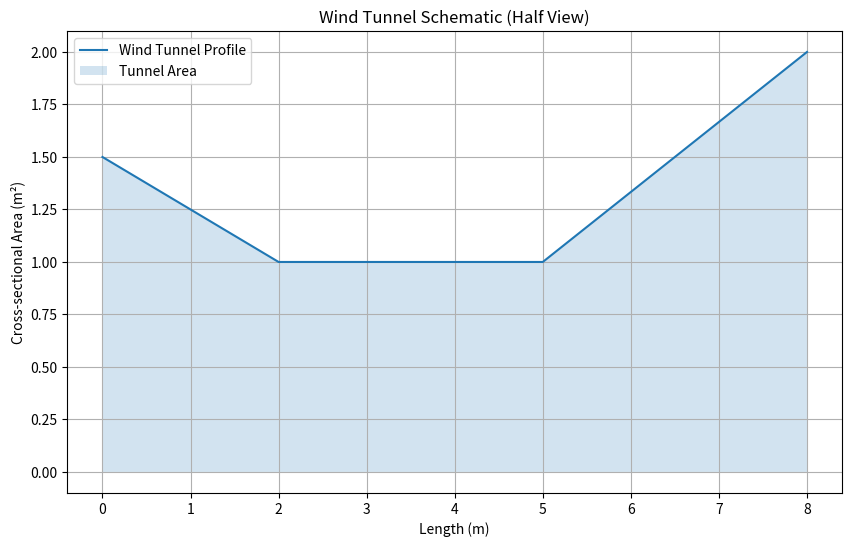
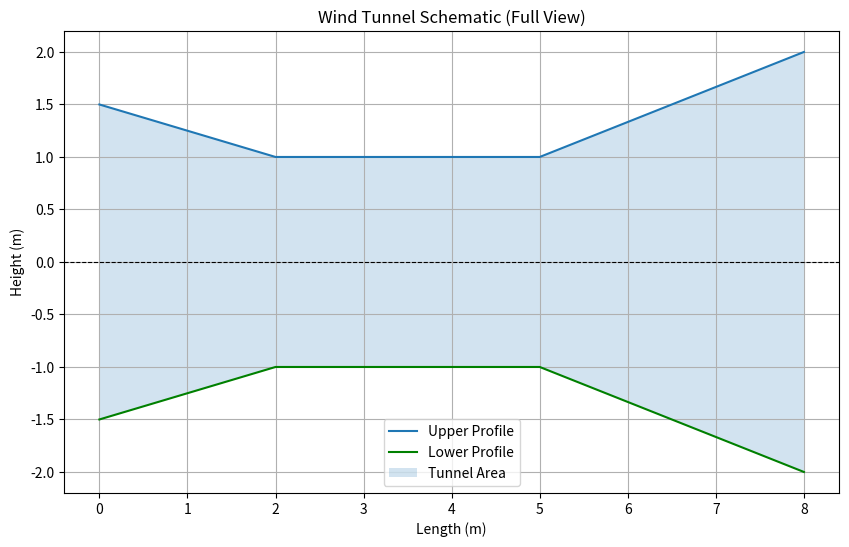
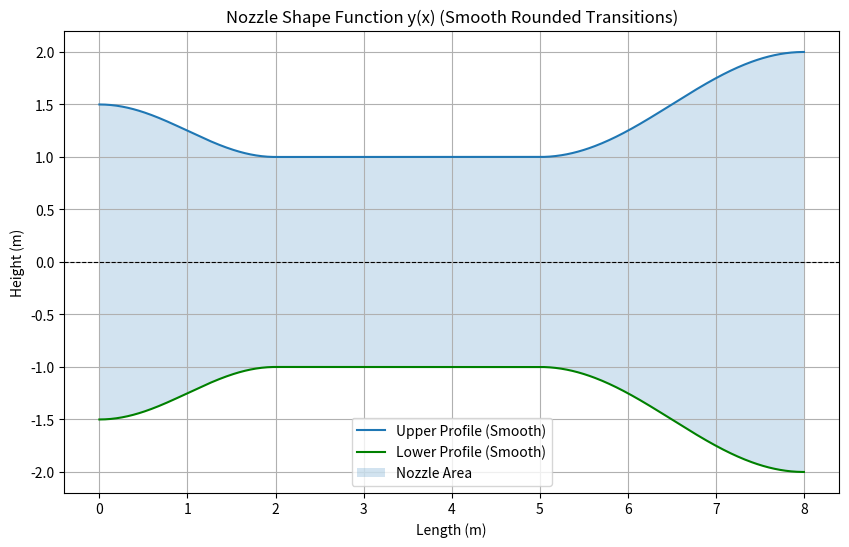
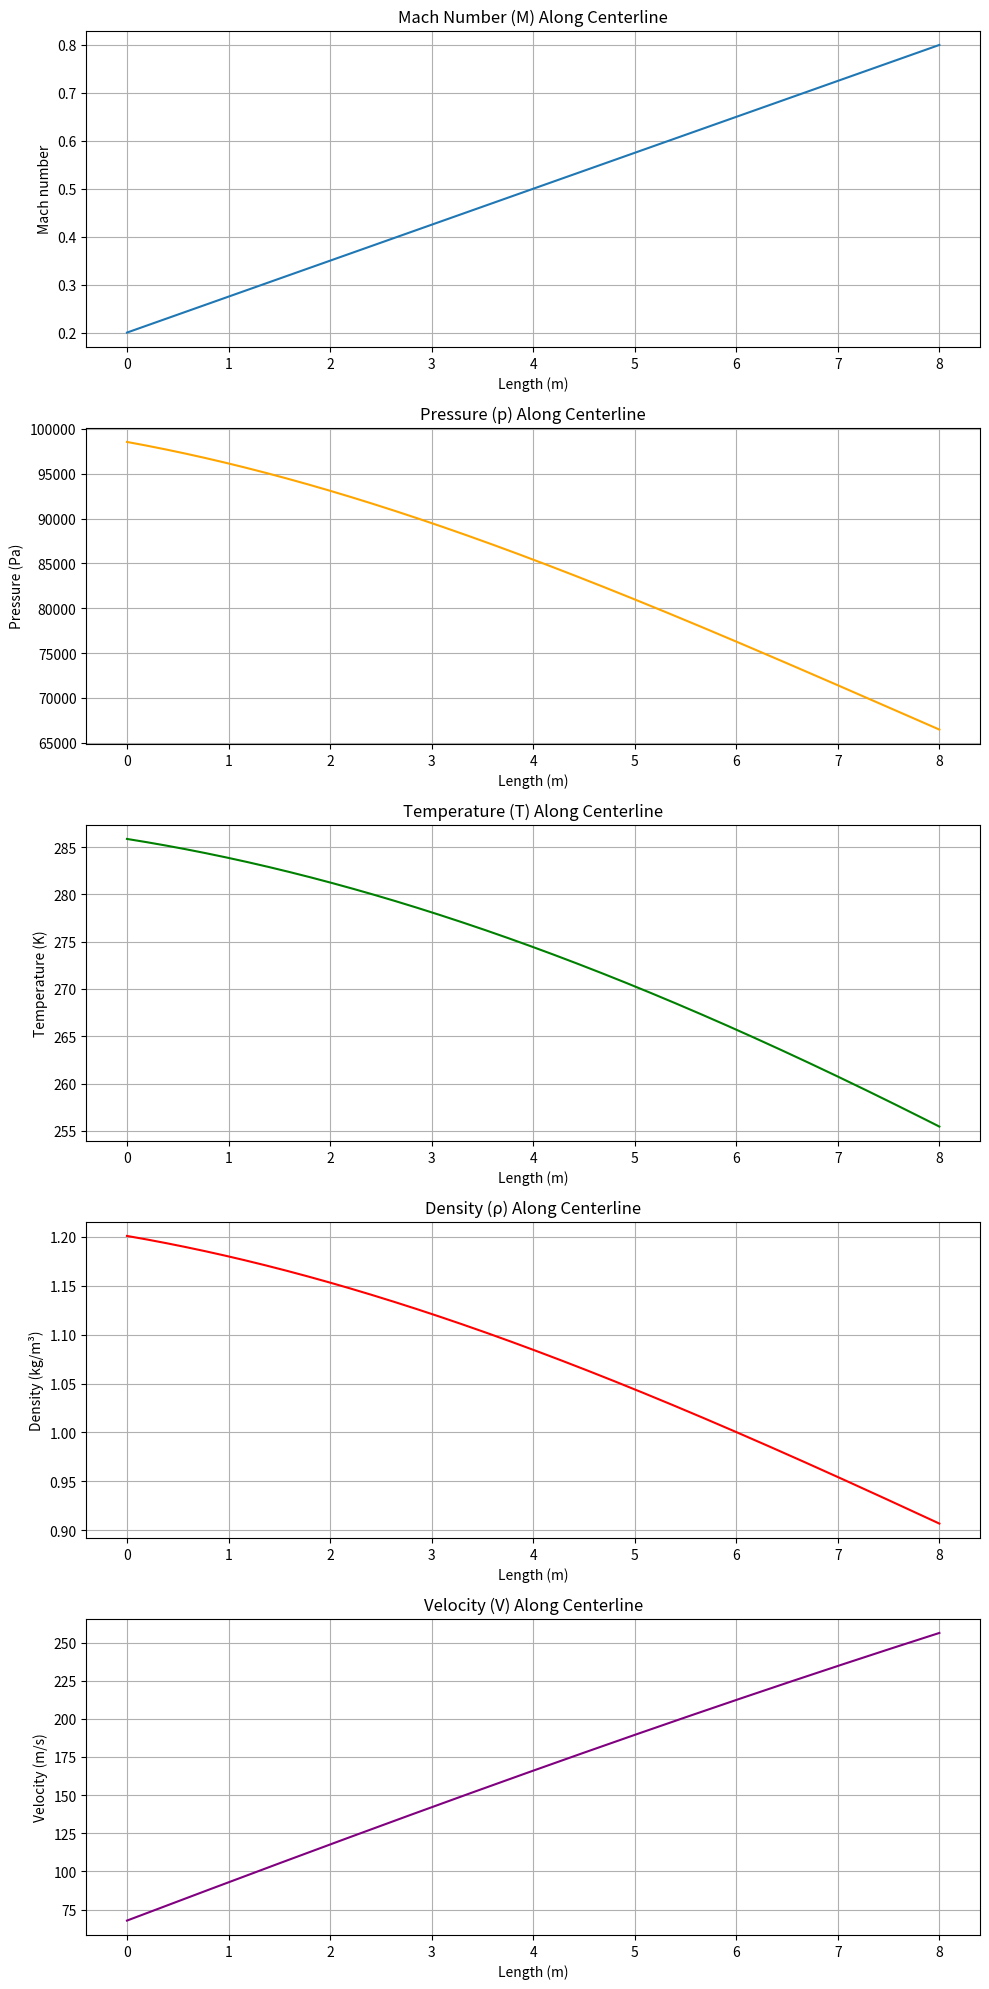
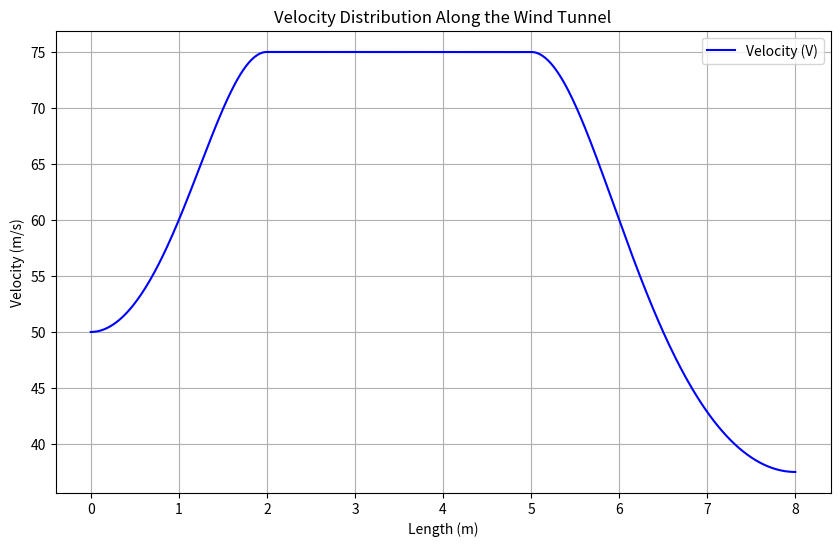
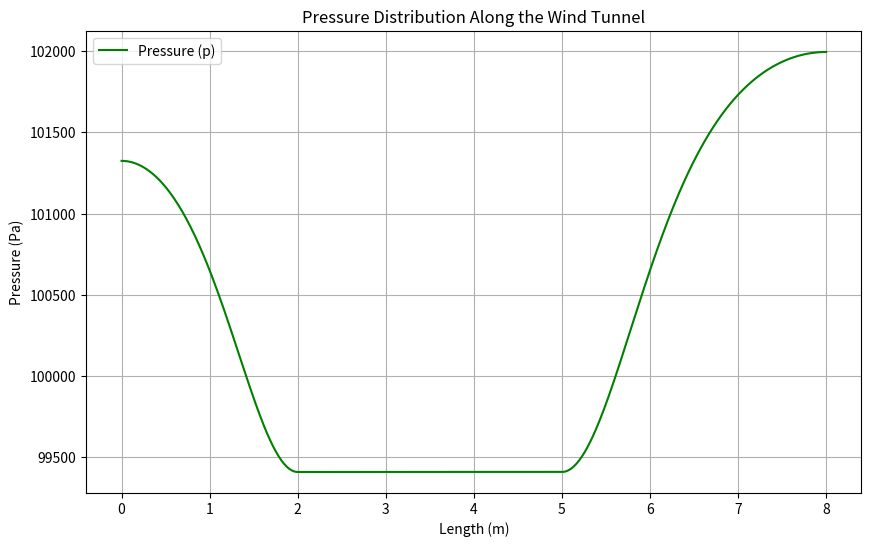

Reproduce these figures in Python, in order.
# MAE434 Project 1 Rev-7
import numpy as np
import matplotlib.pyplot as plt

# Constants
gamma = 1.4  # Specific heat ratio for air
R = 287  # Specific gas constant for air (J/kg*K)
T_a = 288.15  # Ambient temperature (K)
p_a = 101325  # Ambient pressure (Pa)
A3 = 1.0 * 1.0  # Test section area (m^2)
M3 = 0.6  # Design Mach number in the test section
M4 = 0.2 # Assumed Mach number at exit
V3 = M3 * 340.3 # Veloity of Mach number at SL
A1 = A2 = 1.5  # Cross-sectional areas (m^2)
A4 = 2  # Area continuity
L3 = 3.0  # Length of test section (m)
rho_a = p_a / (R * T_a)  # Ambient density (kg/m³)

# Functions
def isentropic_temperature(T0, M, gamma):
    return T0 / (1 + ((gamma - 1) / 2) * M**2)

# Step 1: Calculate cross-sectional areas
areas = {"A1": A1, "A2": A2, "A3": A3, "A4": A4}

# Step 2: Calculate lengths of converging and diverging sections
L_converging = 2  # Assumed length for converging section (m)
L_diverging = 3  # Assumed length for diverging section (m)

# Step 3: Calculate the total pressure ratio (p02/p01) and fan power
p03 = p_a * (1 + (gamma - 1) / 2 * M3**2) ** (gamma / (gamma - 1))  # Total pressure at test section
T03 = T_a * (1 + (gamma - 1) / 2 * M3**2)  # Total temperature at test section

# Assume fan provides total pressure increase
p02 = p03  # Total pressure at the exit of the fan
T02 = T03  # Total temperature at the exit of the fan
p_ratio = p02 / p_a  # Pressure ratio across the fan

# Mass flow rate
V3 = M3 * np.sqrt(gamma * R * T_a)
mass_flow_rate_test = rho_a * A3 * V3

# Fan power calculation
# mass_flow_rate = rho * A3 * V3  #(p03 * A3) / (R * T03) * np.sqrt(gamma / R) * M3
power = mass_flow_rate_test * R * (T02 - T_a)

# Step 4: Define building size and plot schematic
building_length = L_converging + L3 + L_diverging
building_width = max(A1**0.5, A4**0.5) + 1  # Add extra space for infrastructure

# Schematic plot
x_schematic = [0, L_converging, L_converging + L3, building_length]
y_schematic = [A1, A3, A3, A4]
plt.figure(figsize=(10, 6))
plt.plot(x_schematic, y_schematic, label="Wind Tunnel Profile")
plt.fill_between(x_schematic, 0, y_schematic, alpha=0.2, label="Tunnel Area")
plt.title("Wind Tunnel Schematic (Half View)")
plt.xlabel("Length (m)")
plt.ylabel("Cross-sectional Area (m²)")
plt.legend()
plt.grid()
plt.show()

# Double-sided schematic plot
plt.figure(figsize=(10, 6))
plt.plot(x_schematic, y_schematic, label="Upper Profile")
plt.plot(x_schematic, [-y for y in y_schematic], label="Lower Profile", linestyle="-", color='green')
plt.fill_between(x_schematic, [-y for y in y_schematic], y_schematic, alpha=0.2, label="Tunnel Area")
plt.title("Wind Tunnel Schematic (Full View)")
plt.xlabel("Length (m)")
plt.ylabel("Height (m)")
plt.axhline(0, color='black', linewidth=0.8, linestyle='--')  # Add centerline
plt.legend()
plt.grid()
plt.show()

# Step 5: Reynolds number calculation
rho3 = p03 / (R * T03)  # Density in the test section
V3 = M3 * np.sqrt(gamma * R * T03)  # Velocity in the test section
Re = rho3 * V3 * 1.0 / (1.81e-5)  # Assume dynamic viscosity = 1.81e-5 Pa·s

# Step 6: Verify mass and energy conservation
mass_conservation = mass_flow_rate_test
energy_conservation1 = (T02 - T_a) * mass_flow_rate_test * R
energy_conservation2 = (T03 - T_a) * mass_flow_rate_test * R

# Temperatures
T01 = T_a  # Total temperature at inlet (K)
T03 = isentropic_temperature(T01, M3, gamma)
T04 = isentropic_temperature(T01, M4, gamma)

# Smooth transition for the nozzle shape using a sinusoidal function
# Re-define `x` as it was likely lost during the environment reset
x = np.linspace(0, building_length, 500)

# Smooth transition for the nozzle shape using a sinusoidal function
def smooth_transition(x, x_start, x_end, A_start, A_end):
    """Generate smooth rounded transitions between two points."""
    return A_start + (A_end - A_start) * 0.5 * (1 - np.cos(np.pi * (x - x_start) / (x_end - x_start)))

y_smooth = np.piecewise(x, 
                        [x < L_converging, 
                         (x >= L_converging) & (x < L_converging + L3), 
                         x >= L_converging + L3],
                        [lambda x: smooth_transition(x, 0, L_converging, A1, A3),
                         lambda x: A3,
                         lambda x: smooth_transition(x, L_converging + L3, building_length, A3, A4)])

# Double-sided smooth nozzle shape with rounded transitions
plt.figure(figsize=(10, 6))
plt.plot(x, y_smooth, label="Upper Profile (Smooth)")
plt.plot(x, -y_smooth, label="Lower Profile (Smooth)", linestyle="-", color='green')
plt.fill_between(x, -y_smooth, y_smooth, alpha=0.2, label="Nozzle Area")
plt.title("Nozzle Shape Function y(x) (Smooth Rounded Transitions)")
plt.xlabel("Length (m)")
plt.ylabel("Height (m)")
plt.axhline(0, color='black', linewidth=0.8, linestyle='--')  # Add centerline
plt.legend()
plt.grid()
plt.show()



# Step 8: Quasi-1D flow calculations along the centerline
M = np.linspace(0.2, 0.8, 500)
p = p_a * (1 + (gamma - 1) / 2 * M**2) ** (-gamma / (gamma - 1))
T = T_a * (1 + (gamma - 1) / 2 * M**2) ** -1
rho = p / (R * T)
V = M * np.sqrt(gamma * R * T)

# Plot M, p, T, rho, and V as separate graphs on one page
fig, axs = plt.subplots(5, 1, figsize=(10, 20))

axs[0].plot(x, M, label="Mach number (M)")
axs[0].set_title("Mach Number (M) Along Centerline")
axs[0].set_xlabel("Length (m)")
axs[0].set_ylabel("Mach number")
axs[0].grid()

axs[1].plot(x, p, label="Pressure (p)", color='orange')
axs[1].set_title("Pressure (p) Along Centerline")
axs[1].set_xlabel("Length (m)")
axs[1].set_ylabel("Pressure (Pa)")
axs[1].grid()

axs[2].plot(x, T, label="Temperature (T)", color='green')
axs[2].set_title("Temperature (T) Along Centerline")
axs[2].set_xlabel("Length (m)")
axs[2].set_ylabel("Temperature (K)")
axs[2].grid()

axs[3].plot(x, rho, label="Density (ρ)", color='red')
axs[3].set_title("Density (ρ) Along Centerline")
axs[3].set_xlabel("Length (m)")
axs[3].set_ylabel("Density (kg/m³)")
axs[3].grid()

axs[4].plot(x, V, label="Velocity (V)", color='purple')
axs[4].set_title("Velocity (V) Along Centerline")
axs[4].set_xlabel("Length (m)")
axs[4].set_ylabel("Velocity (m/s)")
axs[4].grid()

plt.tight_layout()
plt.show()

# Print outputs for steps 1-9
# Step 1: Cross-sectional areas
print("Step 1: Cross-sectional Areas")
for section, area in areas.items():
    print(f"{section} = {area:.2f} m²")

# Step 2: Lengths of converging and diverging sections
print("\nStep 2: Section Lengths")
print(f"Converging section length = {L_converging:.2f} m")
print(f"Diverging section length = {L_diverging:.2f} m")
print(f"Test section length = {L3:.2f} m")

# Step 3: Total pressure ratio and fan power
print("\nStep 3: Fan Properties")
print(f"Total pressure ratio (p02/p01) = {p_ratio:.2f}")
print(f"Fan power = {power / 1000:.2f} kW")

# Step 4: Building size
print("\nStep 4: Building Dimensions")
print(f"Building length = {building_length:.2f} m")
print(f"Building width = {building_width:.2f} m")

# Step 5: Reynolds number
print("\nStep 5: Reynolds Number")
print(f"Reynolds number in the test section = {Re:.2e}")

# Step 6: Mass and energy conservation
print("\nStep 6: Conservation Laws")
print(f"Mass flow rate = {mass_conservation:.2f} kg/s")
print(f"Energy at Inlet = {energy_conservation1 / 1000:.2f} kJ")
print(f"Energy at Outlet = {energy_conservation2 / 1000:.2f} kJ")
print(f"Temperatures: T03 = {T03:.2f} K, T04 = {T04:.2f} K")

# Step 7: Smooth half-height function
print("\nStep 7: Smooth Nozzle Shape")
print("Smooth half-height function y(x) defined and plotted.")

# Step 8: Quasi-1D flow properties
print("\nStep 8: Quasi-1D Flow Properties")
print("M, p, T, ρ, and V plotted along the centerline.")

# Step 9: Bolt force
thrust = (p03 - p_a) * A3  # Thrust from pressure difference
print("\nStep 9: Bolt Force Calculation")
print(f"Force on bolts and foundation = {thrust:.2f} N")


# Extra Credit (Simplied CFD Model)
# Constants and parameters
p_a = 101325  # Ambient pressure (Pa)
rho_a = 1.225  # Ambient density (kg/m³)
A = np.piecewise(x, 
                 [x < L_converging, 
                  (x >= L_converging) & (x < L_converging + L3), 
                  x >= L_converging + L3],
                 [lambda x: smooth_transition(x, 0, L_converging, A1, A3),
                  lambda x: A3,
                  lambda x: smooth_transition(x, L_converging + L3, building_length, A3, A4)])

# Velocity and pressure distribution based on continuity and Bernoulli's equation
V_a = 50  # Arbitrary initial velocity at the inlet (m/s)
m = V_a * A1  # Mass flow rate (constant)
V = m / A  # Velocity distribution

# Pressure distribution using Bernoulli's principle
p = p_a + 0.5 * rho_a * (V_a**2 - V**2)

# Plot velocity distribution
plt.figure(figsize=(10, 6))
plt.plot(x, V, label="Velocity (V)", color='blue')
plt.title("Velocity Distribution Along the Wind Tunnel")
plt.xlabel("Length (m)")
plt.ylabel("Velocity (m/s)")
plt.grid()
plt.legend()
plt.show()

# Plot pressure distribution
plt.figure(figsize=(10, 6))
plt.plot(x, p, label="Pressure (p)", color='green')
plt.title("Pressure Distribution Along the Wind Tunnel")
plt.xlabel("Length (m)")
plt.ylabel("Pressure (Pa)")
plt.grid()
plt.legend()
plt.show()

